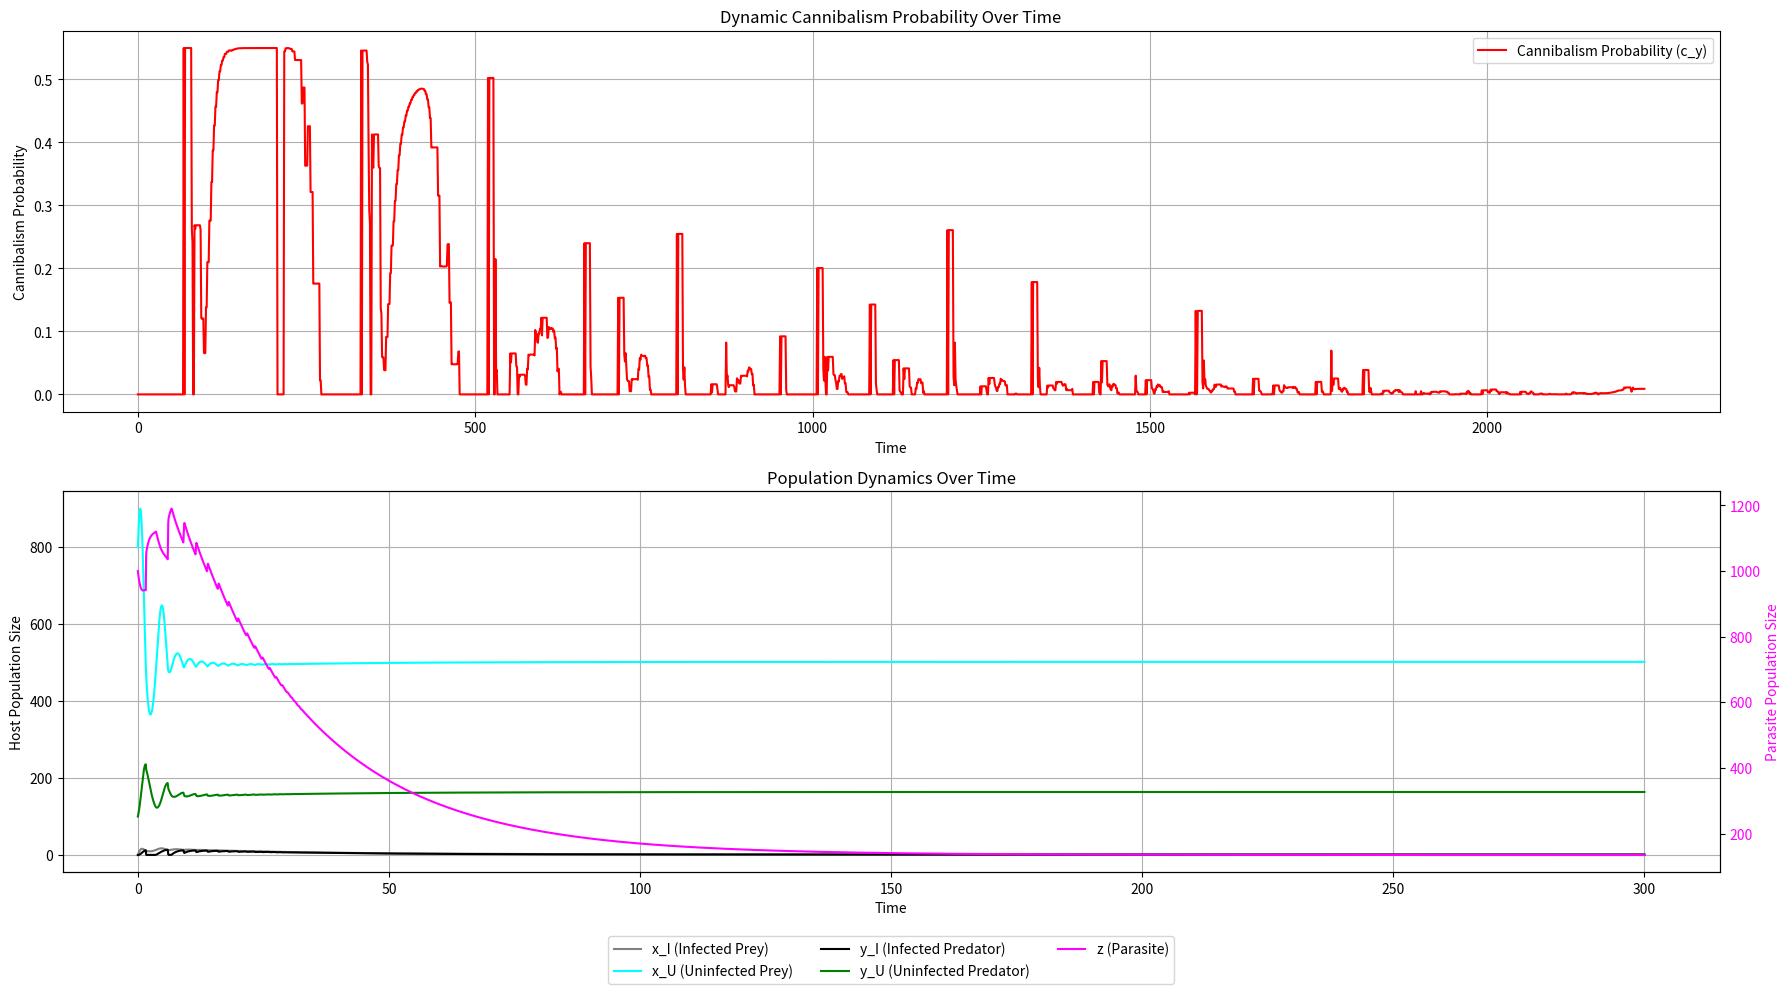

This figure's Python source:
import numpy as np
import matplotlib.pyplot as plt
from scipy.integrate import solve_ivp

# 동족포식 확률 기록을 위한 리스트
dynamic_c_y = []

# 시스템 방정식 정의 (동족포식 확률이 동적으로 변함)
def system(t, vars):
    x_I, x_U, y_I, y_U, z = vars

    # 매개변수 설정
    K = 2000
    d_x = 0.1
    d_y = 1
    d_z = 0.09
    Q_x = 0.1
    Q_y = 0.6
    f_y = 0.01
    S = 0.0005
    g_x = 2
    r_x = 1
    k_y = 0.2
    r_p = 1
    r_e = 1
    n_z = 6

    # 동족포식 확률 계산
    T_H = 500  # 피식자 밀도 임계값
    c0 = 0.15  # 기본 동족포식 확률
    alpha = 0.4  # 동족포식 확률 변화폭
    k = 0.1  # 동족포식 변화 속도
    total_prey = x_I + x_U

    # 새로운 동족포식 확률 함수
    c_y = c0 + alpha * np.tanh(k * (T_H - total_prey))
    c_y = np.clip(c_y, 0, 1)  # 동족포식 확률 제한

    # 동족포식 확률 기록
    dynamic_c_y.append(c_y)

    # 값 제한 (오버플로우 방지)
    x_I = np.clip(x_I, 0, 1e6)
    x_U = np.clip(x_U, 0, 1e6)
    y_I = np.clip(y_I, 0, 1e6)
    y_U = np.clip(y_U, 0, 1e6)
    z = np.clip(z, 0, 1e6)

    # 미분 방정식 정의
    dx_I = -((x_I + x_U) * x_I) / K - d_x * x_I + Q_x * S * x_U * z - f_y * x_I * (y_I + y_U)
    dx_U = g_x * (r_x * x_I + x_U) - (x_U * x_U) / K - d_x * x_U - Q_x * S * x_U * z - f_y * x_U * (y_I + y_U)
    dy_I = -d_y * y_I + Q_y * f_y * x_I * y_U - c_y * y_I * y_U + c_y * Q_y * y_I * y_U 
    dy_U = k_y * f_y * x_U * (r_p * y_I + y_U) + (r_e * k_y * (1 - Q_y) - (1 - r_p * k_y) * Q_y) * f_y * x_I * y_U - d_y * y_U + (r_p * r_e * k_y * (1 - Q_y) + r_p ** 2 * k_y * Q_y) * f_y * x_I * y_I - c_y * Q_y * y_I * y_U + c_y * Q_y * k_y * r_p * y_I * y_U + r_e * (1 - Q_y) * c_y * k_y * y_I * y_U
    dz = -Q_x * S * x_U * z + n_z * Q_y * f_y * x_I * (y_I + y_U) - d_z * z + n_z * Q_y * c_y * y_I * y_U

    return [dx_I, dx_U, dy_I, dy_U, dz]

# 초기값 설정
initial_conditions = [0, 800, 0, 100, 1000]
t_span = (0, 300)
time_points = np.linspace(t_span[0], t_span[1], 30000)

# solve_ivp 실행
solution = solve_ivp(system, t_span, initial_conditions, method='BDF', t_eval=time_points, rtol=1e-3, atol=1e-6)


# 결과 확인
print("Integration successful:", solution.success)
print("Message:", solution.message)

# 서브플롯 생성
fig, (ax1, ax2) = plt.subplots(2, 1, figsize=(18, 10))

# 첫 번째 서브플롯: 동족포식 확률

ax1.plot(dynamic_c_y, label='Cannibalism Probability (c_y)', color='red')
ax1.set_xlabel('Time')
ax1.set_ylabel('Cannibalism Probability')
ax1.set_title('Dynamic Cannibalism Probability Over Time')
ax1.legend()
ax1.grid()

# 두 번째 서브플롯: 인구 변화
# 왼쪽 y축: 피식자와 포식자
ax3 = ax2
ax3.plot(solution.t, solution.y[0], label='x_I (Infected Prey)', color='gray', linestyle='-')
ax3.plot(solution.t, solution.y[1], label='x_U (Uninfected Prey)', color='cyan', linestyle='-')
ax3.plot(solution.t, solution.y[2], label='y_I (Infected Predator)', color='black', linestyle='-')
ax3.plot(solution.t, solution.y[3], label='y_U (Uninfected Predator)', color='green', linestyle='-')
ax3.set_xlabel('Time')
ax3.set_ylabel('Host Population Size')
ax3.grid()

# 오른쪽 y축: 기생충
ax4 = ax3.twinx()
ax4.plot(solution.t, solution.y[4], label='z (Parasite)', color='magenta', linestyle='-')
ax4.set_ylabel('Parasite Population Size', color='magenta')
ax4.tick_params(axis='y', labelcolor='magenta')

# 범례 설정
lines1, labels1 = ax3.get_legend_handles_labels()
lines2, labels2 = ax4.get_legend_handles_labels()
ax3.legend(lines1 + lines2, labels1 + labels2, loc='upper center', bbox_to_anchor=(0.5, -0.15), ncol=3)

# 제목 및 레이아웃
ax3.set_title('Population Dynamics Over Time')
plt.tight_layout()
plt.show()
